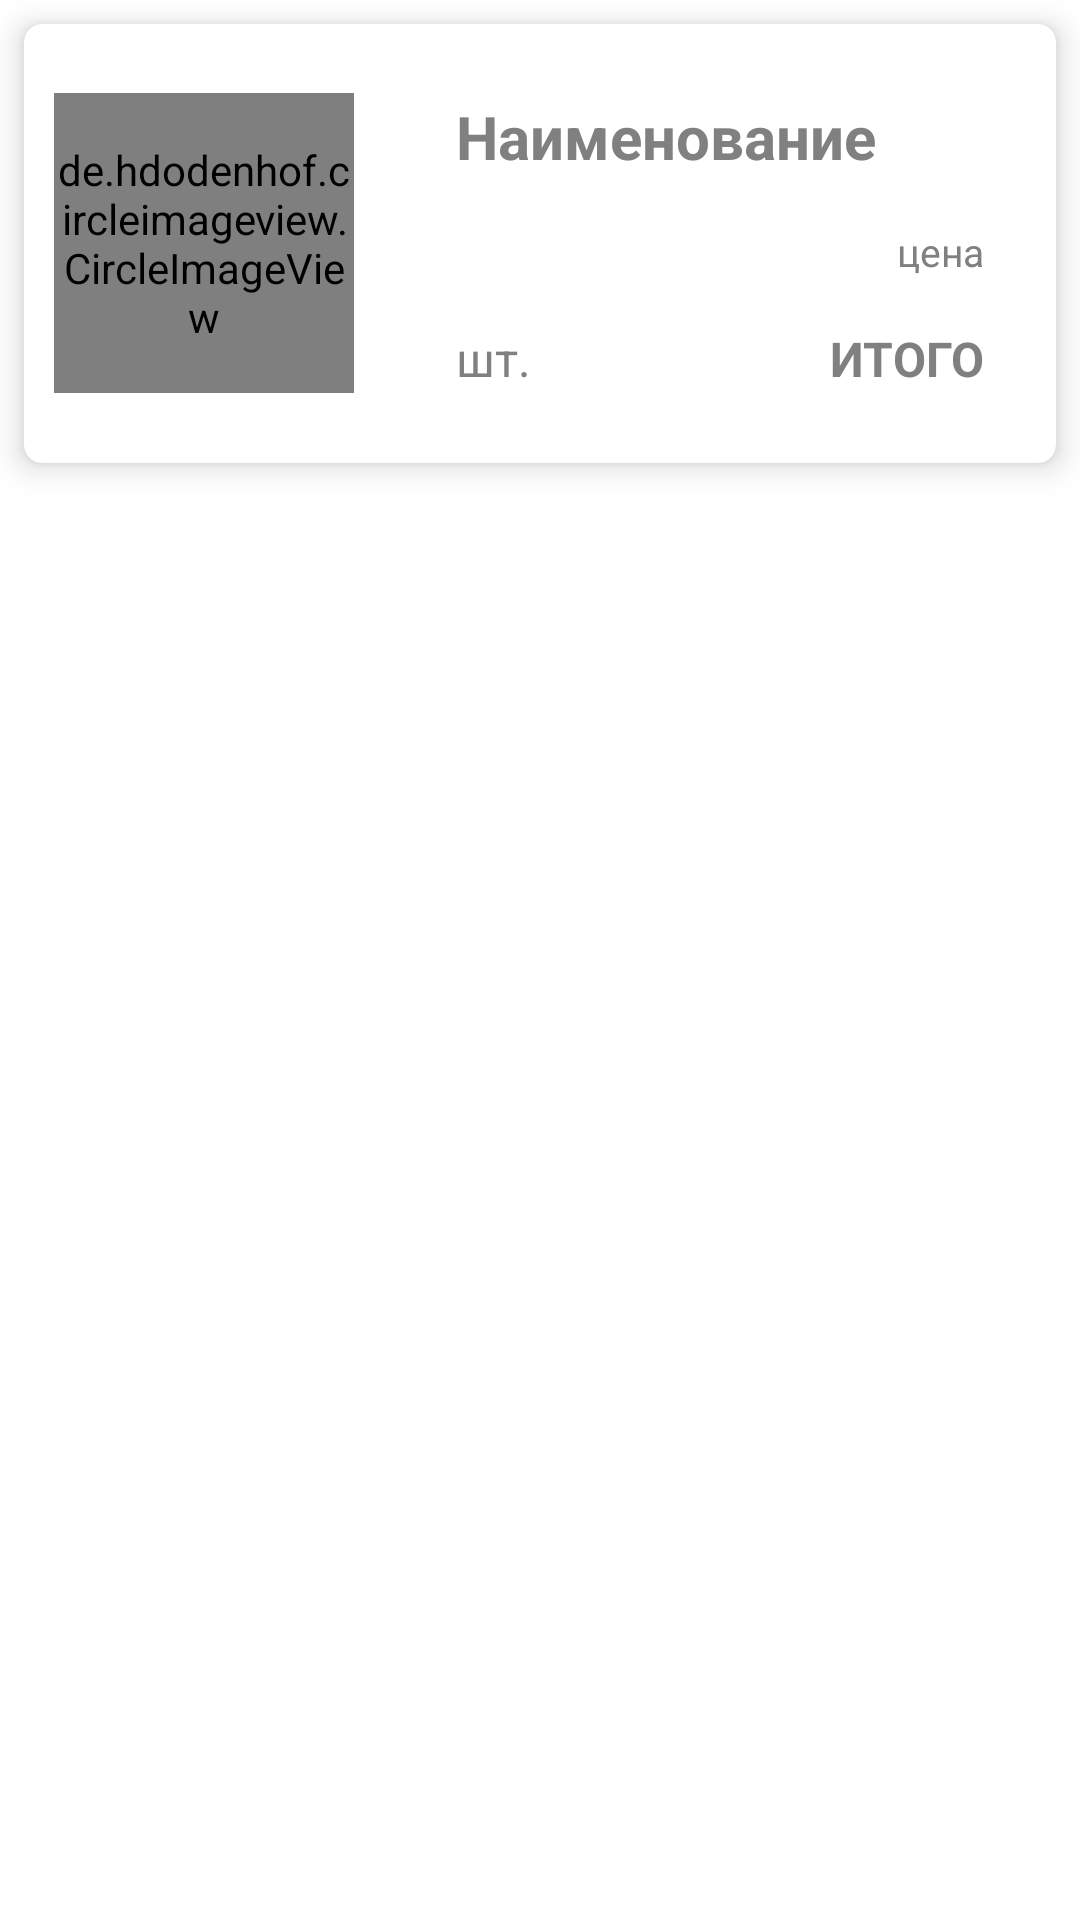

Here is an Android app screen rendered from its layout file. Give the layout XML and the strings, colors and styles it references.
<!-- AndroidManifest.xml: application theme Theme.Samojlov_AV_Homework_Module_15_number_9_1_Koala -->
<!-- res/layout/basket_item.xml -->
<?xml version="1.0" encoding="utf-8"?>
<LinearLayout xmlns:android="http://schemas.android.com/apk/res/android"
    xmlns:app="http://schemas.android.com/apk/res-auto"
    android:layout_width="match_parent"
    android:layout_height="wrap_content"
    android:background="@color/white"
    android:orientation="vertical">

    <androidx.cardview.widget.CardView
        android:layout_width="match_parent"
        android:layout_height="wrap_content"
        android:layout_margin="@dimen/margin"
        app:cardBackgroundColor="@color/white"
        app:cardCornerRadius="@dimen/cardCornerRadius"
        app:cardElevation="@dimen/cardElevation">

        <LinearLayout
            android:layout_width="match_parent"
            android:layout_height="wrap_content"
            android:orientation="horizontal">

            <de.hdodenhof.circleimageview.CircleImageView
                android:id="@+id/imageBasketItemIV"
                android:layout_gravity="center"
                android:layout_width="@dimen/image_layout_radius"
                android:layout_height="@dimen/image_layout_radius"
                android:layout_margin="@dimen/margin_image_layout"
                android:src="@drawable/item_image"></de.hdodenhof.circleimageview.CircleImageView>

            <LinearLayout
                android:layout_width="match_parent"
                android:layout_height="wrap_content"
                android:layout_gravity="center"
                android:layout_margin="@dimen/margin"
                android:orientation="vertical"
                android:padding="@dimen/margin">

                <TextView
                    android:id="@+id/nameBasketTV"
                    android:layout_width="match_parent"
                    android:layout_height="wrap_content"
                    android:hint="@string/nameShopTV_Hint"
                    android:padding="@dimen/margin"
                    android:textColor="@color/Blue"
                    android:textColorHint="@color/Grey"
                    android:textSize="@dimen/name_shop_TextSize"
                    android:textStyle="bold"></TextView>

                <TextView
                    android:id="@+id/priceBasketTV"
                    android:layout_width="match_parent"
                    android:layout_height="wrap_content"
                    android:hint="@string/priceShopTV_Hint"
                    android:padding="@dimen/margin"
                    android:textAlignment="textEnd"
                    android:textColor="@color/black"
                    android:textColorHint="@color/Grey"
                    android:textSize="@dimen/price_basket_TextSize"></TextView>

                <LinearLayout
                    android:layout_width="match_parent"
                    android:layout_height="wrap_content"
                    android:orientation="horizontal"
                    android:padding="@dimen/margin">

                    <TextView
                        android:id="@+id/countBasketTV"
                        android:layout_width="match_parent"
                        android:layout_height="wrap_content"
                        android:layout_weight="1"
                        android:hint="@string/countBasketTV_Hint"
                        android:textColor="@color/black"
                        android:textColorHint="@color/Grey"
                        android:textSize="@dimen/count_basket_TextSize"></TextView>

                    <TextView
                        android:id="@+id/totalPriceTV"
                        android:layout_width="match_parent"
                        android:layout_height="wrap_content"
                        android:layout_weight="1"
                        android:hint="@string/totalPriceTV_Hint"
                        android:textAlignment="textEnd"
                        android:textColor="@color/black"
                        android:textColorHint="@color/Grey"
                        android:textSize="@dimen/totalPrice_basket_TextSize"
                        android:textStyle="bold"></TextView>
                </LinearLayout>

            </LinearLayout>

        </LinearLayout>

    </androidx.cardview.widget.CardView>

</LinearLayout>
<!-- resources referenced by this layout -->
<resources>
  <color name="Blue">#0000ff</color>
  <color name="Grey">#808080</color>
  <color name="black">#FF000000</color>
  <color name="white">#FFFFFFFF</color>
  <dimen name="cardCornerRadius">6dp</dimen>
  <dimen name="cardElevation">6dp</dimen>
  <dimen name="count_basket_TextSize">16sp</dimen>
  <dimen name="image_layout_radius">100dp</dimen>
  <dimen name="margin">8dp</dimen>
  <dimen name="margin_image_layout">10dp</dimen>
  <dimen name="name_shop_TextSize">20sp</dimen>
  <dimen name="price_basket_TextSize">13sp</dimen>
  <dimen name="totalPrice_basket_TextSize">16sp</dimen>
  <string name="countBasketTV_Hint">шт.</string>
  <string name="nameShopTV_Hint">Наименование</string>
  <string name="priceShopTV_Hint">цена</string>
  <string name="totalPriceTV_Hint">ИТОГО</string>
  <style name="Theme.Samojlov_AV_Homework_Module_15_number_9_1_Koala" parent="Base.Theme.Samojlov_AV_Homework_Module_15_number_9_1_Koala" />
  <style name="Base.Theme.Samojlov_AV_Homework_Module_15_number_9_1_Koala" parent="Theme.Material3.DayNight.NoActionBar">
          
          
          <item name="actionOverflowButtonStyle">@style/OverFlow</item>
      </style>
  <style name="OverFlow" parent="Widget.AppCompat.ActionButton.Overflow">
          <item name="android:src">@drawable/menu_icon</item>
      </style>
</resources>
